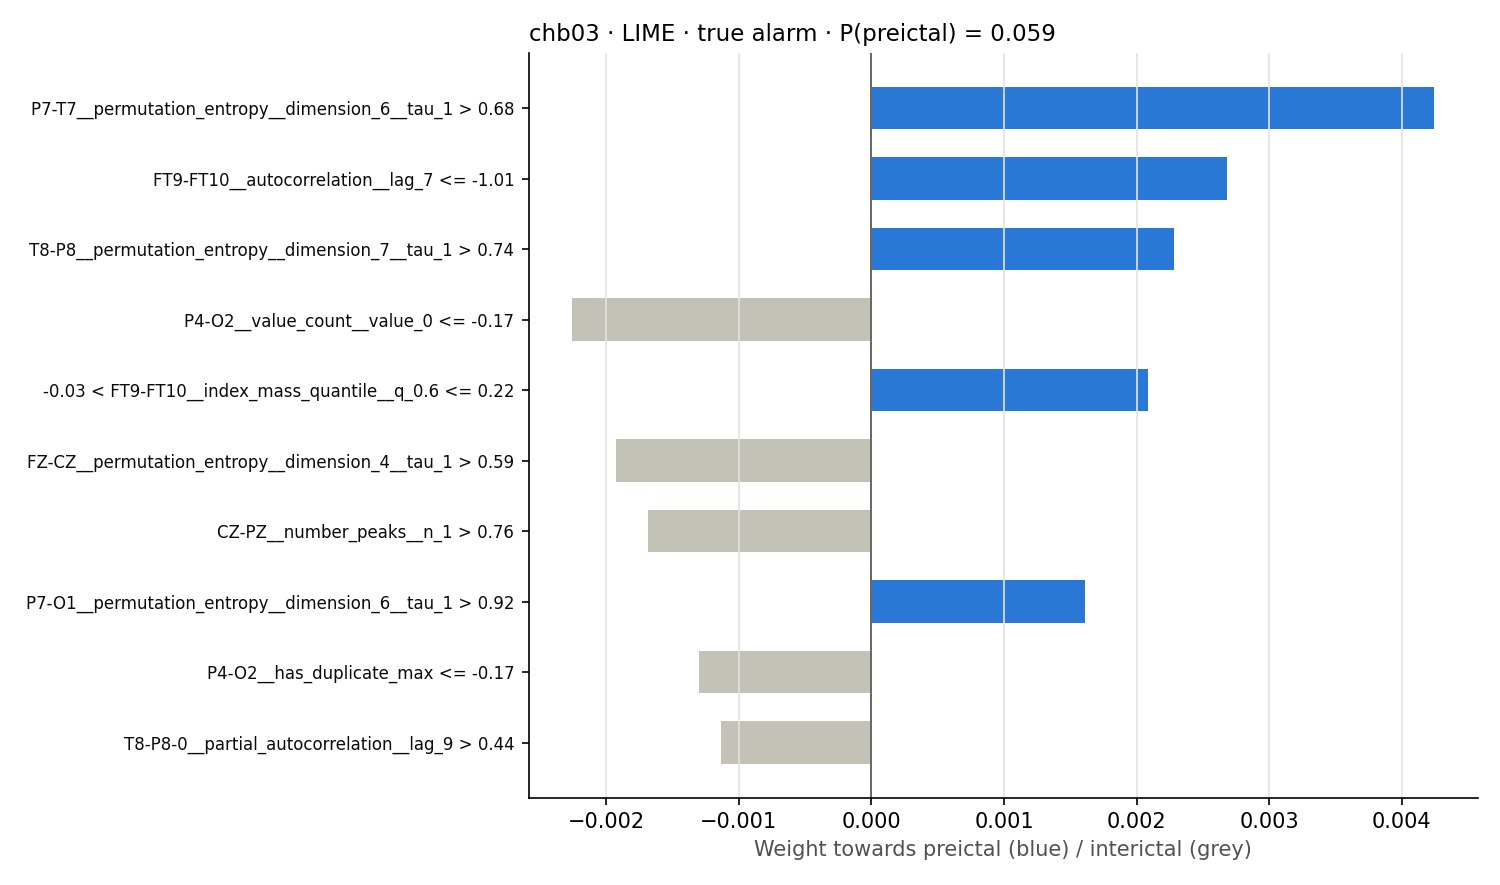

Source data for this figure (header and first rows):
rule, weight
P7-T7__permutation_entropy__dimension_6_…, 0.004245
FT9-FT10__autocorrelation__lag_7 <= -1.0…, 0.002681
T8-P8__permutation_entropy__dimension_7_…, 0.002282
P4-O2__value_count__value_0 <= -0.17, -0.002256
-0.03 < FT9-FT10__index_mass_quantile__q…, 0.002088
FZ-CZ__permutation_entropy__dimension_4_…, -0.001923
CZ-PZ__number_peaks__n_1 > 0.76, -0.001684
P7-O1__permutation_entropy__dimension_6_…, 0.00161
P4-O2__has_duplicate_max <= -0.17, -0.001298
T8-P8-0__partial_autocorrelation__lag_9 …, -0.001132
